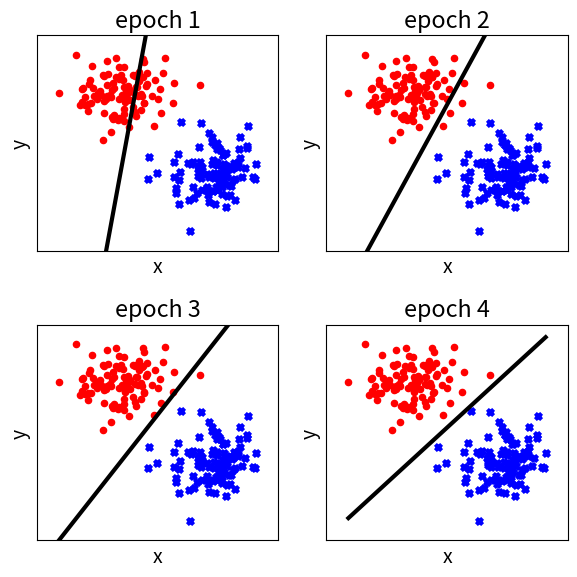

Python code for this plot:
"""Single-layer Perceptron model for supervised machine learning.Notes-----    This script is version v0. It provides the base for all subsequent    iterations of the project.Requirements------------    See "requirements.txt""""#%% import libraries and modulesimport numpy as np  import randomimport matplotlib.pyplot as pltimport os#%% figure parametersplt.rcParams['figure.figsize'] = (6,6)plt.rcParams['font.size']= 14plt.rcParams['lines.linewidth'] = 3#%%class Perceptron:    """Perceptron class."""    def __init__(self, class_size=100, learning_rate=0.01, num_training_epochs=4):        self.class_size = class_size        self.learning_rate = learning_rate        self.num_training_epochs = num_training_epochs        def make_inputs(self):        """Create input patterns."""        # set random seed        np.random.seed(40)        # generate class A scatter        class_a_inputs = np.random.randn(self.class_size, 2) + np.array([0, 4])        # generate class B scatter        class_b_inputs = np.random.randn(self.class_size, 2) + np.array([4, 0])        # concatenate inputs        input_patterns = np.vstack((class_a_inputs, class_b_inputs))        return input_patterns        def make_targets(self):        """Create target patterns."""        # set class A targets to +1        class_a_targets = np.zeros([self.class_size, 1]) + 1        # set class B targets to -1        class_b_targets = np.zeros([self.class_size, 1]) - 1        # concatenate targets        target_patterns = np.vstack((class_a_targets, class_b_targets))        return target_patterns        def signum_function(self, linear_combiner_output):        """Apply signum function as activation function."""        quantized_response = np.sign(linear_combiner_output)        return quantized_response        def initialize_weights(self):        """Initialize weights."""        weights = np.zeros(shape=(1, 2))        return weights            def initialize_bias(self):        """Initialize bias."""        bias = np.array([0], dtype=np.float64)        return bias        def train_model(self, input_patterns, target_patterns):        """Train the model parameters to find a linear boundary           that separates the data into different classes."""        # create empty list to store weights        weights_data = []        # create empty list to store bias        bias_data = []        # initialize weights        weights = Perceptron().initialize_weights()        # initialize bias        bias = Perceptron().initialize_bias()        # initialize epoch index        epoch_index = 0        while epoch_index < self.num_training_epochs:            # select input_pattern and corresponding target pattern            for input_pattern, target_pattern in zip(input_patterns, target_patterns):                # compute output of linear combiner                linear_combiner_output = np.dot(weights, input_pattern) + bias                # apply signum function                actual_pattern = Perceptron().signum_function(linear_combiner_output)                # compute error                error = target_pattern - actual_pattern                # update weights                weights = weights + self.learning_rate  * error * input_pattern                # update bias                bias = bias + self.learning_rate * error            # store weights            weights_data.append(weights)            # store bias            bias_data.append(bias)            # increment epoch index            epoch_index += 1                    return weights_data, bias_data#%% instantiate Perceptron classmodel = Perceptron()#%% create input and target patternsinput_patterns = model.make_inputs()target_patterns = model.make_targets()#%% train modelweights_data, bias_data = model.train_model(input_patterns, target_patterns)#%% plot figurescwd = os.getcwd()                                                               # get current working directoryfileName = 'images'                                                             # specify filename# filepath and directory specificationsif os.path.exists(os.path.join(cwd, fileName)) == False:                        # if path does not exist    os.makedirs(fileName)                                                       # create directory with specified filename    os.chdir(os.path.join(cwd, fileName))                                       # change cwd to the given path    cwd = os.getcwd()                                                           # get current working directoryelse:    os.chdir(os.path.join(cwd, fileName))                                       # change cwd to the given path    cwd = os.getcwd()                                                           # get current working directory"""   -----------------------------------------   Ax + By + C = 0    |  w1x1 + w2x2 + b = 0   By = -Ax -C        |  w2x2 = -w1x1 -b   y  = -A/Bx -C/B    |  x2 = -w1/w2x1 -b/w2   slope = -A/B       |  slope = -w1/w2   y_intercept = -C/B |  y_intercept = -b/w2   -----------------------------------------"""# specify x-axis datax_min = input_patterns[:, 0].min()x_max = input_patterns[:, 0].max()x_data = np.linspace(x_min, x_max, 10)# specify class A and class B from input patternsclass_a = input_patterns[:model.class_size, :]class_b = input_patterns[model.class_size:, :]# specify subplot parametersnum_subplots = model.num_training_epochsnrows = int(np.ceil(np.sqrt(num_subplots)))ncols = int(np.ceil(num_subplots / nrows))# show subplotsfig, axes = plt.subplots(nrows=nrows, ncols=ncols)axes = axes.ravel()for epoch_index in range(model.num_training_epochs):    slope = -weights_data[epoch_index].item(0)/weights_data[epoch_index].item(1)    y_intercept = -bias_data[epoch_index]/weights_data[epoch_index].item(1)    y_data = slope * x_data + y_intercept        axes[epoch_index].scatter(class_a[:, 0], class_a[:, 1], s=20, color='red', marker='o', label='class A')    axes[epoch_index].scatter(class_b[:, 0], class_b[:, 1], s=20, color='blue', marker='x', label='class B')    axes[epoch_index].plot(x_data, y_data, color='k', linestyle='-')        axes[epoch_index].set_xlim(x_min-1, x_max+1)    axes[epoch_index].set_ylim(input_patterns[:, 1].min()-1, input_patterns[:, 1].max()+1)        axes[epoch_index].set_xticks([])    axes[epoch_index].set_yticks([])          axes[epoch_index].set_title(f'epoch {epoch_index+1}')        axes[epoch_index].set_xlabel('x')    axes[epoch_index].set_ylabel('y')fig.tight_layout()fig.savefig(os.path.join(os.getcwd(), 'figure_1'))